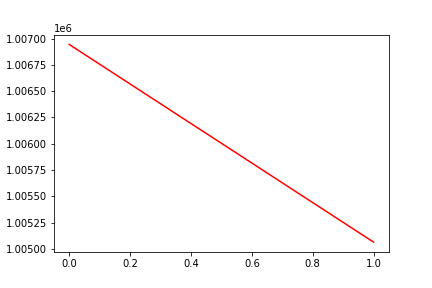

The data file committed next to this chart (first rows):
, date, assets
0, 0, 1006944
1, 20161011, 1005066
